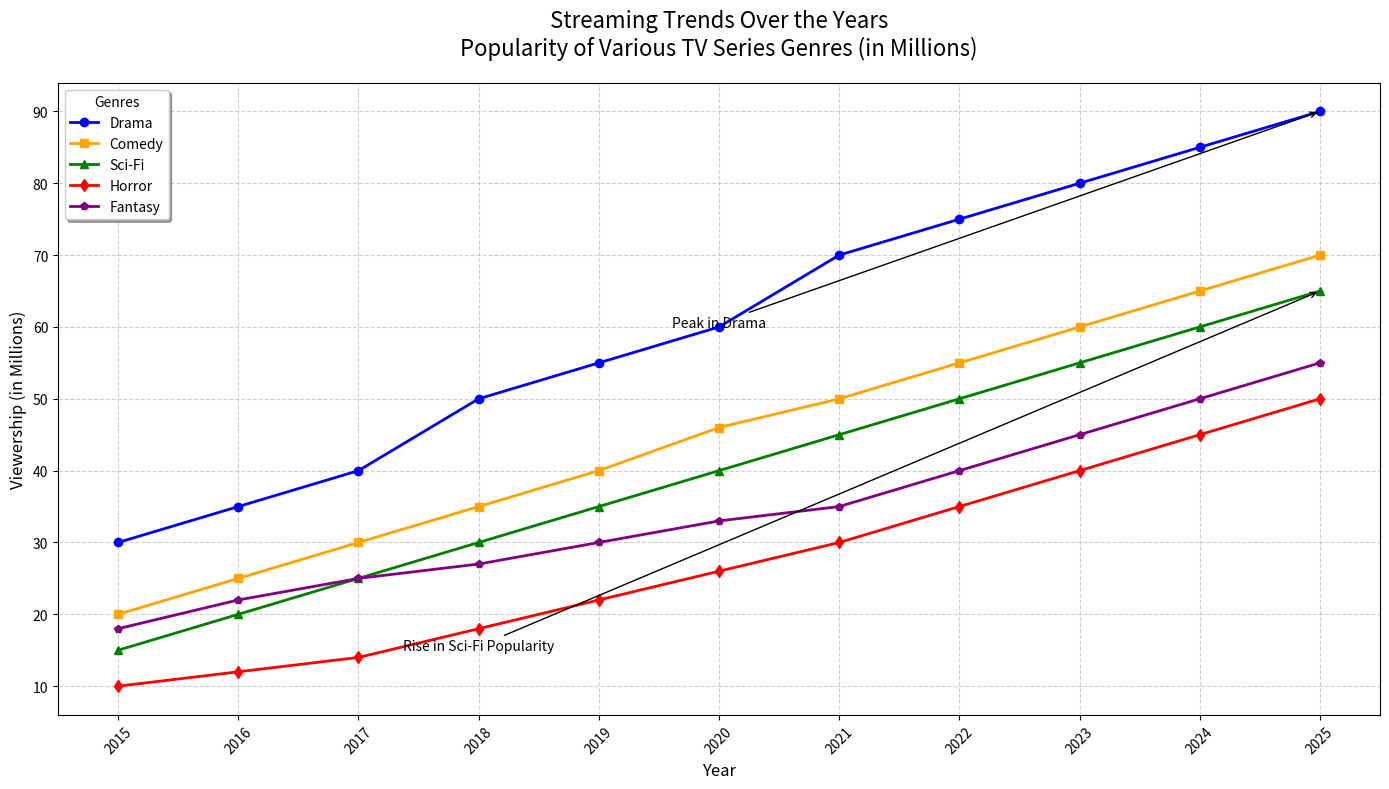

Write Python code to recreate this figure.
import matplotlib.pyplot as plt
import numpy as np

# Backstory: Tracking the popularity of various fictional TV series genres over the years on a streaming platform.
# The genres tracked are Drama, Comedy, Sci-Fi, Horror, and Fantasy.

# Defining years and viewership data for each genre (in millions)
years = np.arange(2015, 2026)

drama_viewership = np.array([30, 35, 40, 50, 55, 60, 70, 75, 80, 85, 90])
comedy_viewership = np.array([20, 25, 30, 35, 40, 46, 50, 55, 60, 65, 70])
scifi_viewership = np.array([15, 20, 25, 30, 35, 40, 45, 50, 55, 60, 65])
horror_viewership = np.array([10, 12, 14, 18, 22, 26, 30, 35, 40, 45, 50])
fantasy_viewership = np.array([18, 22, 25, 27, 30, 33, 35, 40, 45, 50, 55])

# Create the figure and axis objects
fig, ax = plt.subplots(figsize=(14, 8))

# Plot each genre's viewership data
ax.plot(years, drama_viewership, '-o', label='Drama', color='blue', linewidth=2, markersize=6)
ax.plot(years, comedy_viewership, '-s', label='Comedy', color='orange', linewidth=2, markersize=6)
ax.plot(years, scifi_viewership, '-^', label='Sci-Fi', color='green', linewidth=2, markersize=6)
ax.plot(years, horror_viewership, '-d', label='Horror', color='red', linewidth=2, markersize=6)
ax.plot(years, fantasy_viewership, '-p', label='Fantasy', color='purple', linewidth=2, markersize=6)

# Adding titles, labels, and grid
ax.set_title("Streaming Trends Over the Years\nPopularity of Various TV Series Genres (in Millions)", fontsize=16, pad=20)
ax.set_xlabel("Year", fontsize=12)
ax.set_ylabel("Viewership (in Millions)", fontsize=12)

# Formatting the x-axis and y-axis ticks
ax.set_xticks(years)
ax.set_xticklabels(years, rotation=45, fontsize=10)
ax.yaxis.set_tick_params(labelsize=10)

# Adding legend
ax.legend(title='Genres', fontsize=10, loc='upper left', ncol=1, fancybox=True, shadow=True)

# Highlighting significant points
ax.annotate('Peak in Drama',
            xy=(2025, 90), xytext=(2020, 60),
            arrowprops=dict(facecolor='black', arrowstyle='->'),
            fontsize=10, ha='center')
ax.annotate('Rise in Sci-Fi Popularity',
            xy=(2025, 65), xytext=(2018, 15),
            arrowprops=dict(facecolor='black', arrowstyle='->'),
            fontsize=10, ha='center')

# Grid for better readability
ax.grid(True, linestyle='--', alpha=0.6)

# Adjusting layout
plt.tight_layout()

# Display the plot
plt.show()
